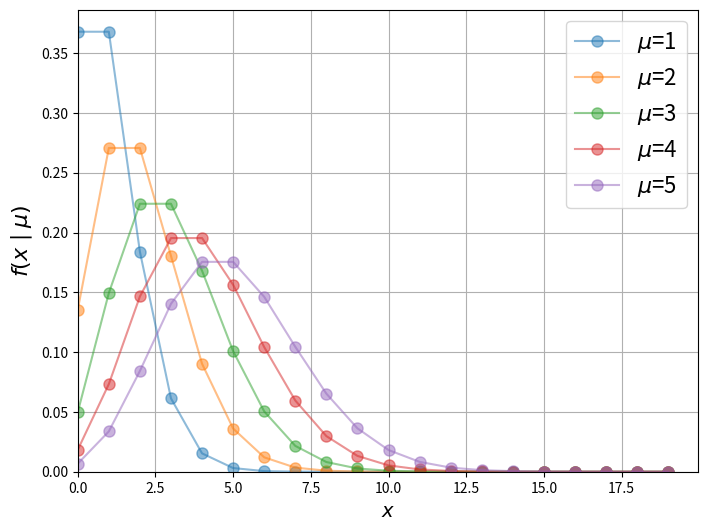
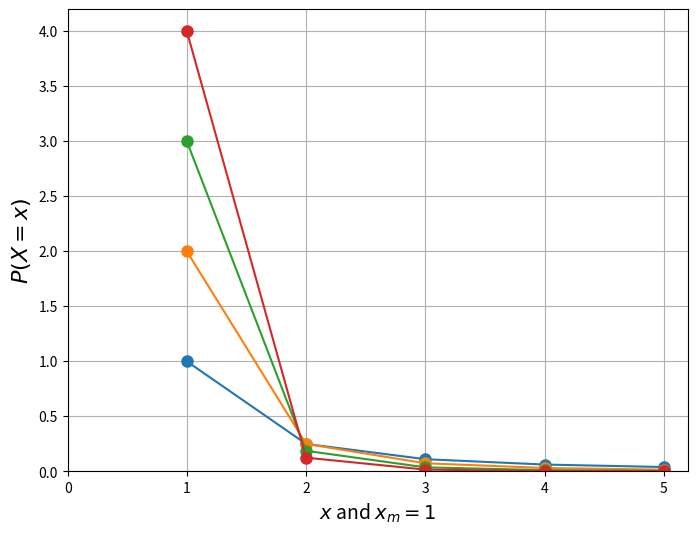
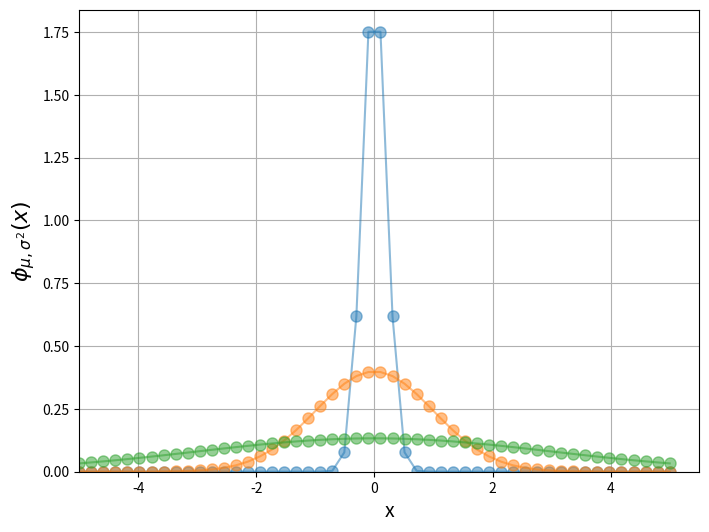
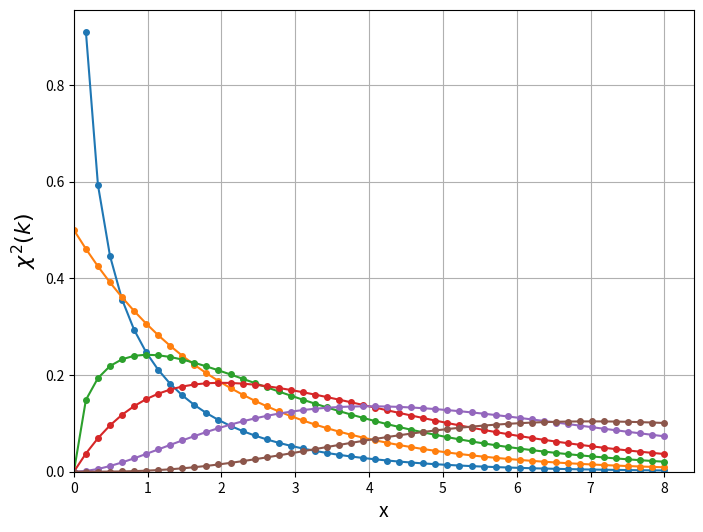
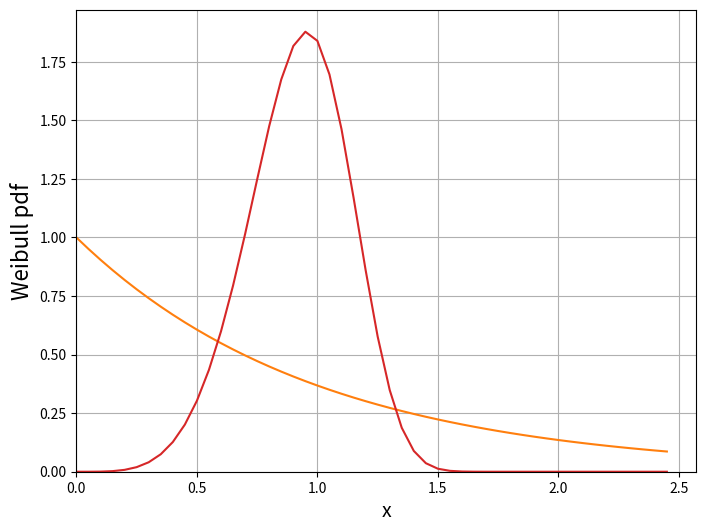
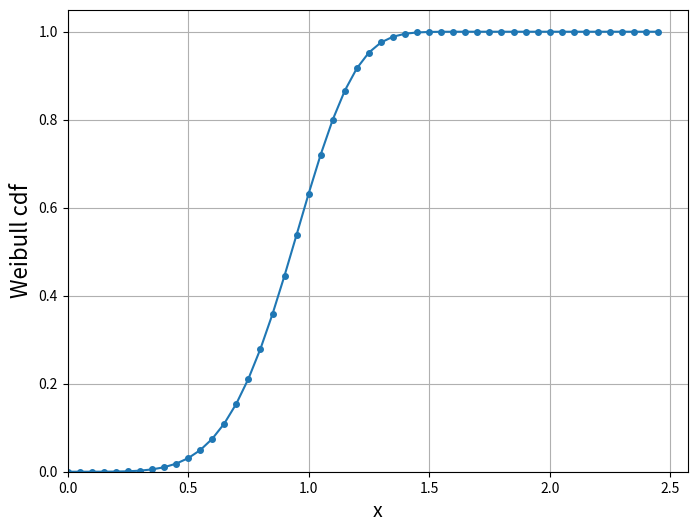
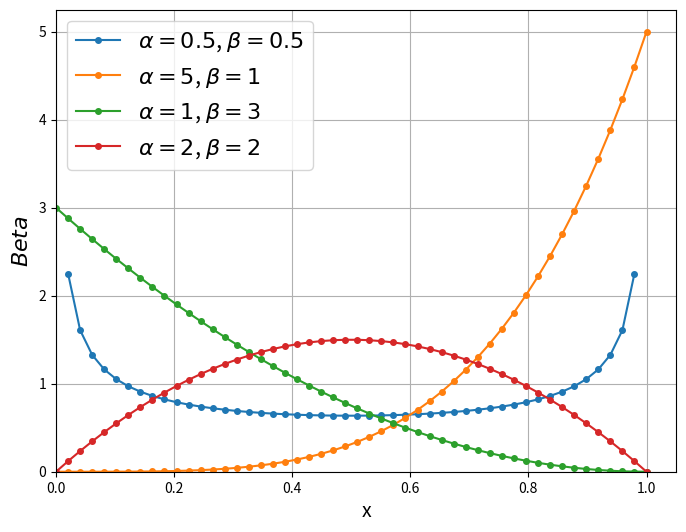

The matplotlib source for these figures, in order:
#!/usr/bin/env python3
# -*- coding: utf-8 -*-
"""
Created on Fri Apr 20 17:36:59 2018

@author: armandkapllani
"""

import os 
os.getcwd()  
import numpy as np
from scipy.special import factorial
from scipy.special import gamma
import matplotlib.pyplot as plt

#----------------------#
# Poisson distribution #
#----------------------#

# Use the lambda operator to create a small anonymous function. 
poisson_pmf = lambda mu, x: np.exp(-mu) * mu**x / factorial(x)
x = range(0,20)

fig, ax = plt.subplots(figsize=(8, 6))

mu_list = [1,2,3,4,5]
for mu in mu_list:
    dist = []
    for x_i in x:
        dist.append(poisson_pmf(mu, x_i))
    ax.plot(x,
            dist,
            label=f'$\mu$={mu}',
            alpha=0.5,
            marker='o',
            markersize=8)
        
ax.grid()
ax.set_xlabel('$x$', fontsize=14)
ax.set_ylabel('$f(x \mid \mu)$', fontsize=16)
ax.axis(xmin = 0, ymin = 0)
ax.legend(fontsize = 16)

plt.show()

#----------------------#
# Pareto distribution  #
#----------------------#

pareto_pmf = lambda alpha, x_m, x: alpha * x_m**alpha / x**(alpha+1)

fig, ax = plt.subplots(figsize=(8, 6))

x = range(1,6)
x_m = 1
list_alpha = [1, 2, 3, 4]

for alpha in  list_alpha:
    dist = []
    for x_i in x:
        dist.append(pareto_pmf(alpha, x_m, x_i))
    ax.plot(x,
            dist,
            label=f'$\\alpha$={alpha}',
            marker='o',
            markersize=8)
        
ax.grid()
ax.set_xlabel('$x$ and $x_m = 1$', fontsize=14)
ax.set_ylabel('$P(X=x)$', fontsize=16)
ax.axis(xmin = 0, ymin = 0)

plt.show()

#---------------------#
# Normal Distribution #
#---------------------#

normal_pdf = lambda mu, sigma, x: 1/(np.sqrt(2*np.pi) * sigma) * np.exp((-1/2)*(((x-mu)/sigma)**2))

fig, ax = plt.subplots(figsize=(8,6))
x = np.linspace(-5,5)

list_mu = [0]
list_sigma = [0.2,1,3]

for mu in list_mu:
    for sigma in list_sigma:
        dist = []
        for x_i in x:
            dist.append(normal_pdf(mu,sigma, x_i))
        ax.plot(x,
        dist,
        label=f'$\simga$={sigma}, $\mu={mu}$',
        alpha=0.5,
        marker='o',
        markersize=8)

ax.grid()
ax.set_xlabel('x', fontsize=14)
ax.set_ylabel('$\phi_{\mu, \sigma^2}(x)$', fontsize=16)
ax.axis(xmin = -5, ymin = 0)

plt.show()

#--------------------------#
# Chi-squared distribution #
#--------------------------#

chi_squared = lambda k, x: 1/(np.power(2,(k/2))*gamma(k/2)) * np.power(x,(k/2-1))*np.exp(-x/2)

fig, ax = plt.subplots(figsize=(8,6))
x = np.linspace(0,8)

list_k = [1,2,3,4,6,9]

for k in list_k:
    dist=[]
    for x_i in x:
        dist.append(chi_squared(k,x_i))
    ax.plot(x,
        dist,
        label=f'$\alpha={alpha}',
        marker='o',
        markersize=4)

ax.grid()
ax.set_xlabel('x', fontsize=14)
ax.set_ylabel('$\chi^2(k)$', fontsize=16)
ax.axis(xmin = 0, ymin = 0)

plt.show()      


#-----------------------------#
# Weibull distribution pdf    #
#-----------------------------#

weibull = lambda k, mu, x: (k/mu) * (x/mu)**(k-1) * np.exp((-x/mu)**k)

fig, ax = plt.subplots(figsize=(8,6))
x = np.arange(0, 2.5, 0.05)

list_mu = [1]
list_k = [0.5,1,1.5,5]

for k in list_k:
    for mu in list_mu:
        dist=[]
        for x_i in x:
            dist.append(weibull(k,mu,x_i))
    ax.plot(x,
        dist,
        label=f'$\mu$={mu}',
        markersize=4)

ax.grid()
ax.set_xlabel('x', fontsize=14)
ax.set_ylabel('Weibull pdf', fontsize=16)
ax.axis(xmin = 0, ymin = 0)

plt.show()      
        

#-----------------------------#
# Weibull distribution cdf    #
#-----------------------------#

weibull_cdf = lambda k, mu, x: 1 - np.exp((-x/mu)**k)

fig, ax = plt.subplots(figsize=(8,6))
x = np.arange(0, 2.5, 0.05)

list_mu = [1]
list_k = [0.5,1,1.5,5]

for mu in list_mu:
    for k in list_k:
        dist=[]
        for x_i in x:
            dist.append(weibull_cdf(k,mu,x_i))
    ax.plot(x,
        dist,
        label=f'$\\alpha$={alpha}$, $\mu = {mu}$',
        marker='o',
        markersize=4)

ax.grid()
ax.set_xlabel('x', fontsize=14)
ax.set_ylabel('Weibull cdf', fontsize=16)
ax.axis(xmin = 0, ymin = 0)

plt.show()      
   
#-----------------------------#
# Beta distribution           #
#-----------------------------#

beta_pdf = lambda alpha, beta, x: x**(alpha-1)*(1-x)**(beta-1)*gamma(alpha+beta)/(gamma(alpha)*gamma(beta))

fig, ax = plt.subplots(figsize=(8,6))
x = np.linspace(0,1)

list_alpha = [0.5, 5, 1, 2]
list_beta = [0.5, 1, 3, 2]

for alpha, beta in zip(list_alpha, list_beta):
    dist = []
    for x_i in x:
        dist.append(beta_pdf(alpha,beta,x_i))
    ax.plot(x,
            dist,
            label=f'$\\alpha={alpha}$, $\\beta={beta}$',
            marker = 'o',
            markersize=4)

ax.grid()
ax.set_xlabel('x', fontsize=14)
ax.set_ylabel('$Beta$', fontsize=16)
ax.axis(xmin = 0, ymin = 0)
ax.legend(fontsize = 16)

plt.show()  












